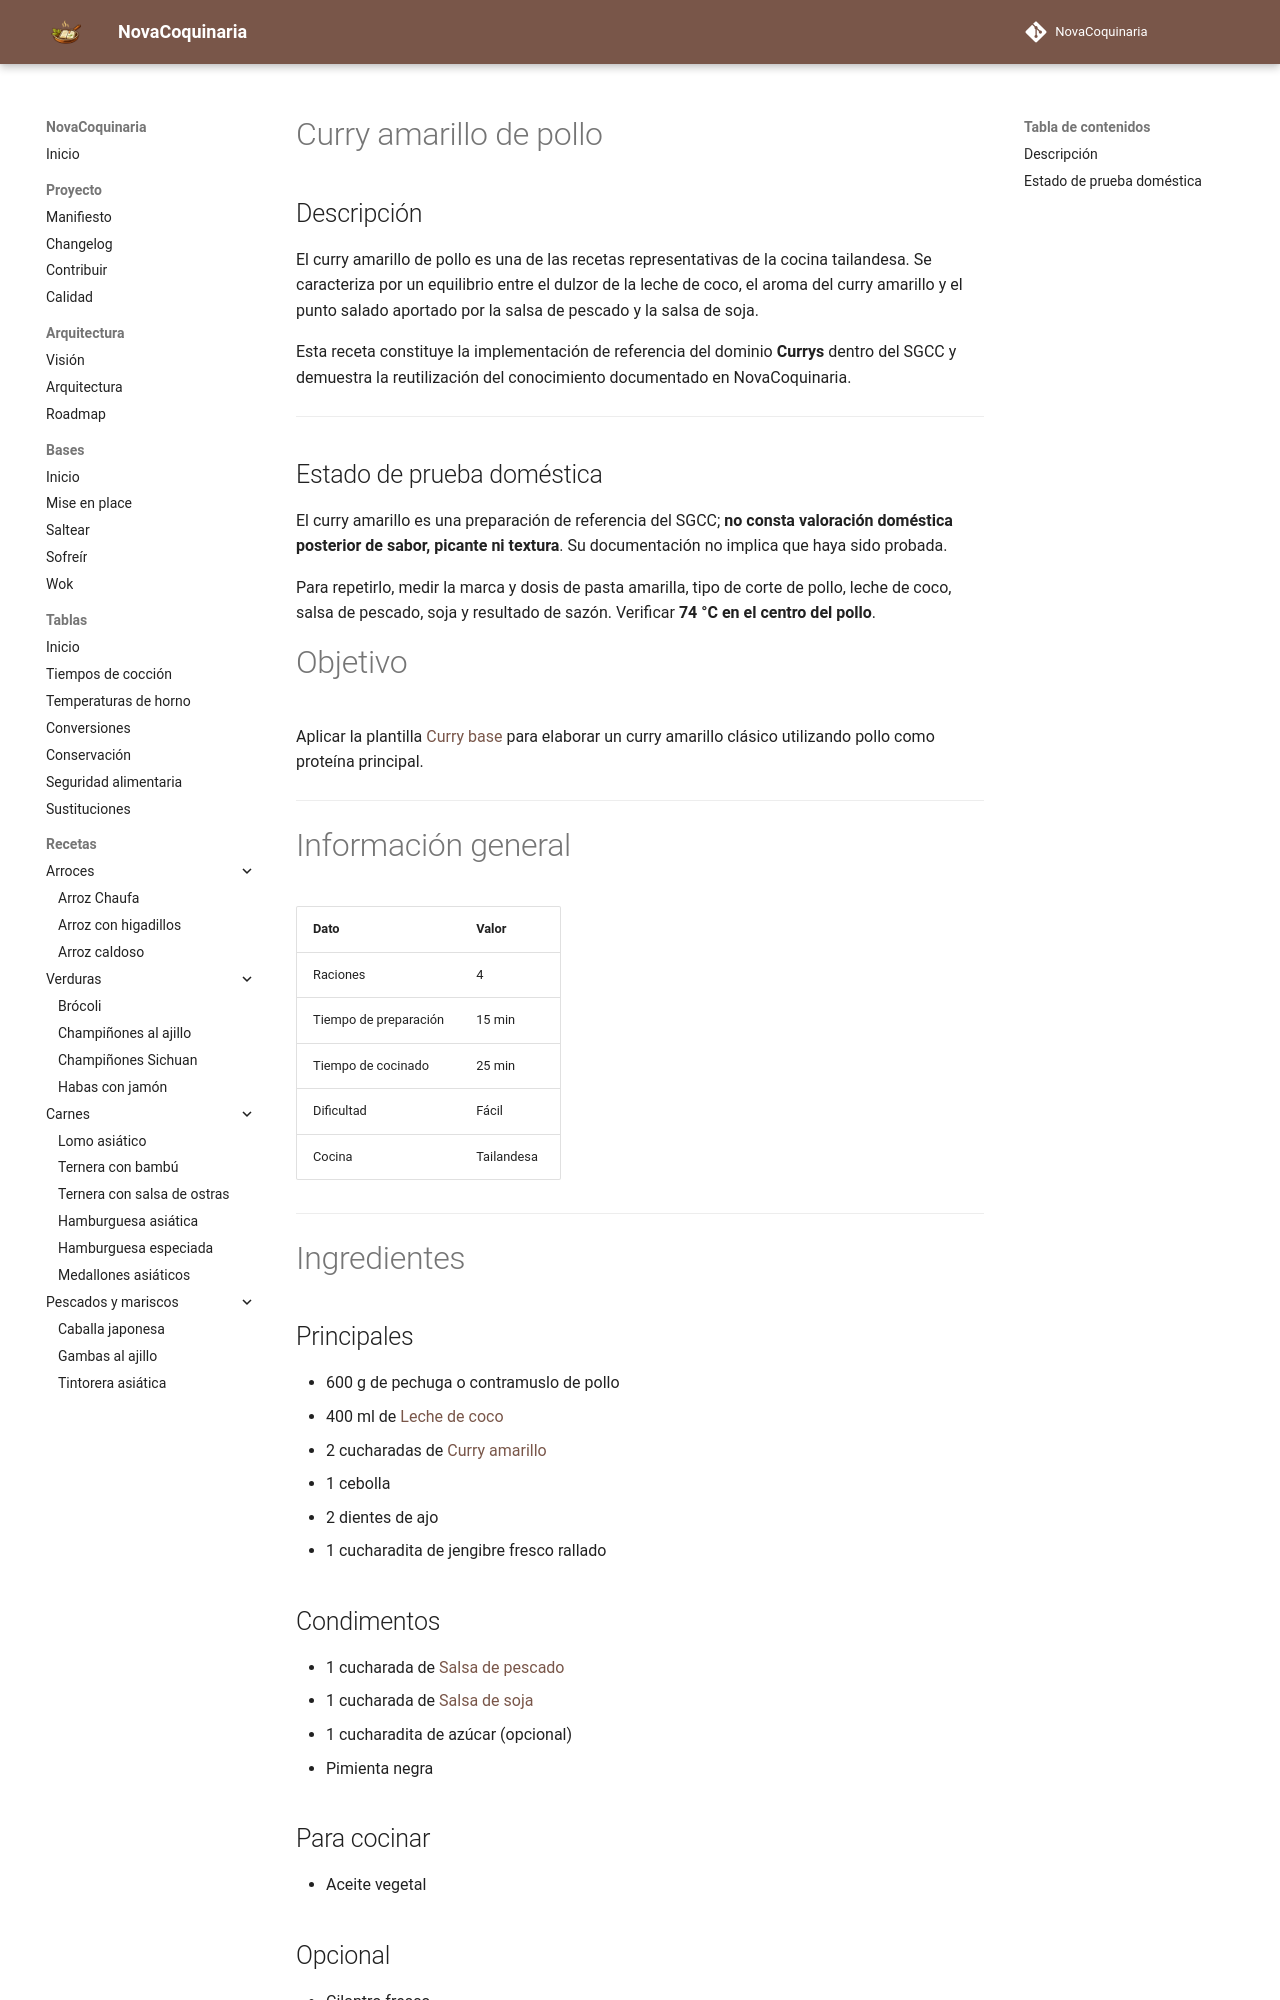

repository: fran-eliot/NovaCoquinaria · page: 05_Carnes/curry_amarillo_de_pollo.html · generator: mkdocs

---
id: REC-0017
tipo: receta
titulo: Curry amarillo de pollo
version: 1.0
estado: estable
ultima_revision: 2026-07-13
---

# Curry amarillo de pollo

## Descripción

El curry amarillo de pollo es una de las recetas representativas de la cocina tailandesa. Se caracteriza por un equilibrio entre el dulzor de la leche de coco, el aroma del curry amarillo y el punto salado aportado por la salsa de pescado y la salsa de soja.

Esta receta constituye la implementación de referencia del dominio **Currys** dentro del SGCC y demuestra la reutilización del conocimiento documentado en NovaCoquinaria.

---

## Estado de prueba doméstica

El curry amarillo es una preparación de referencia del SGCC; **no consta valoración doméstica posterior de sabor, picante ni textura**. Su documentación no implica que haya sido probada.

Para repetirlo, medir la marca y dosis de pasta amarilla, tipo de corte de pollo, leche de coco, salsa de pescado, soja y resultado de sazón. Verificar **74 °C en el centro del pollo**.

# Objetivo

Aplicar la plantilla [Curry base](../12_Plantillas/04_Cocciones/curry_base.md) para elaborar un curry amarillo clásico utilizando pollo como proteína principal.

---

# Información general

| Dato | Valor |
|------|-------|
| Raciones | 4 |
| Tiempo de preparación | 15 min |
| Tiempo de cocinado | 25 min |
| Dificultad | Fácil |
| Cocina | Tailandesa |

---

# Ingredientes

## Principales

- 600 g de pechuga o contramuslo de pollo
- 400 ml de [Leche de coco](../11_Despensa/13_Bases_Culinarias/leche_de_coco.md)
- 2 cucharadas de [Curry amarillo](../11_Despensa/08_Especias/curry_amarillo.md)
- 1 cebolla
- 2 dientes de ajo
- 1 cucharadita de jengibre fresco rallado
